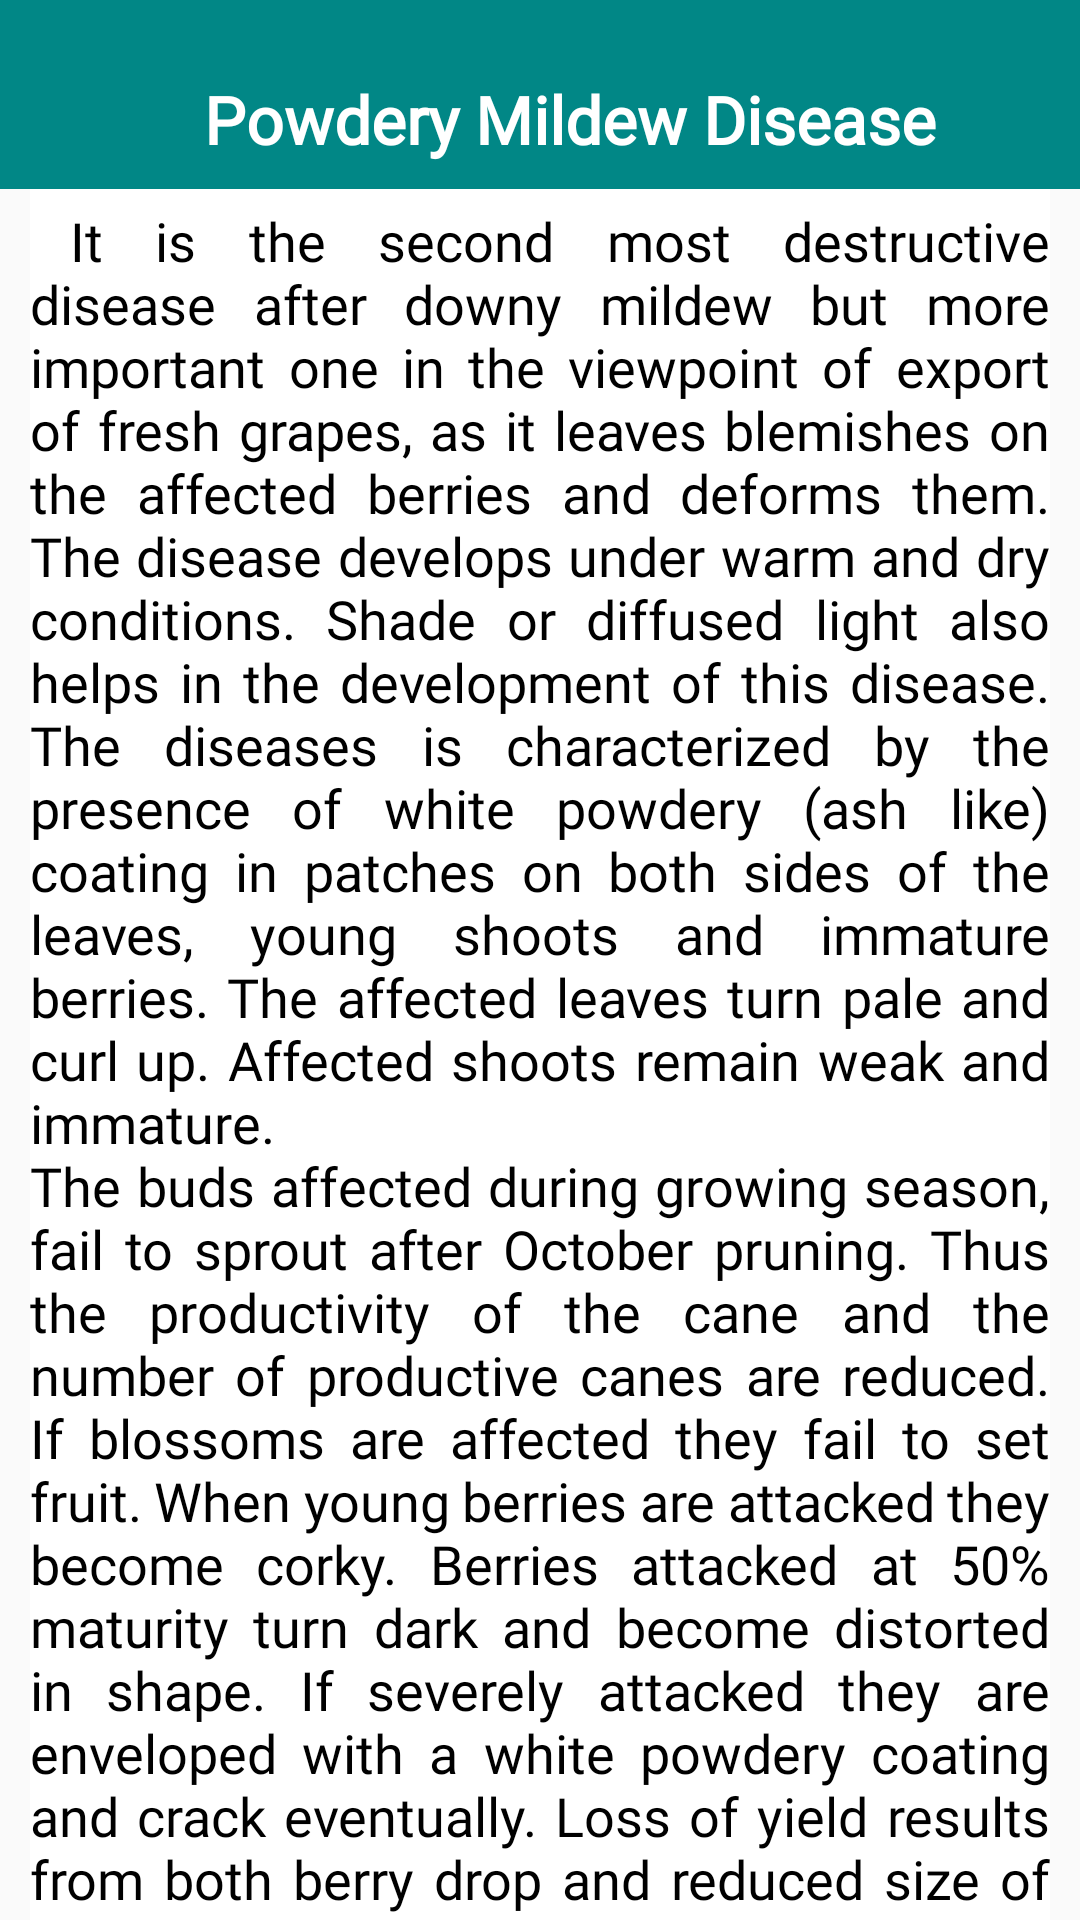

Write the Android layout XML for this screen, with the resource values it uses.
<!-- AndroidManifest.xml: application theme Theme.GrapeDiseaseApp -->
<!-- res/layout/activity_powdery.xml -->
<?xml version="1.0" encoding="utf-8"?>
<LinearLayout
    xmlns:android="http://schemas.android.com/apk/res/android"
    xmlns:app="http://schemas.android.com/apk/res-auto"
    xmlns:tools="http://schemas.android.com/tools"
    android:layout_width="match_parent"
    android:layout_height="match_parent"
    android:orientation="vertical"
    tools:context=".PowderyActivity">

    <RelativeLayout
        android:layout_width="match_parent"
        android:layout_height="wrap_content"
        android:background="@color/teal_700">
        <ImageButton
            android:id="@+id/backArrowId"
            android:layout_width="48dp"
            android:layout_height="48dp"
            android:layout_marginHorizontal="10dp"
            android:layout_marginTop="15dp"
            android:background="@android:color/transparent"
            android:src="@drawable/ic_arrow_back"
            tools:ignore="SpeakableTextPresentCheck"
            app:tint="@color/white"
            android:contentDescription="TODO" />
        <TextView
            android:layout_width="match_parent"
            android:layout_height="wrap_content"
            android:text="@string/powdery_title"
            android:layout_toEndOf="@+id/backArrowId"
            android:textSize="22sp"
            android:textStyle="bold"
            android:textColor="@color/white"
            android:layout_marginTop="25dp"
            android:fontFamily="@font/font_regular"/>
    </RelativeLayout>

    <androidx.core.widget.NestedScrollView
        android:layout_width="match_parent"
        android:layout_height="match_parent">
        <LinearLayout
            android:layout_width="match_parent"
            android:layout_height="wrap_content"
            android:layout_marginHorizontal="10dp"
            android:orientation="vertical"
            android:background="@color/white">
            <TextView
                android:layout_width="match_parent"
                android:layout_height="wrap_content"
                android:text="@string/powdery_info"
                android:fontFamily="@font/font_regular"
                android:textSize="18sp"
                android:textColor="@color/black"
                android:justificationMode="inter_word"
                android:layout_marginTop="5dp"/>
            <ImageView
                android:layout_width="match_parent"
                android:layout_height="100dp"
                android:src="@drawable/powdery"
                android:scaleType="fitXY"/>
            <TextView
                android:layout_width="match_parent"
                android:layout_height="wrap_content"
                android:text="@string/downy_confirm_title"
                android:textSize="18sp"
                android:textStyle="bold"
                android:textColor="@color/black"
                android:justificationMode="inter_word"/>
            <TextView
                android:layout_width="match_parent"
                android:layout_height="wrap_content"
                android:text="@string/powdery_confirm"
                android:fontFamily="@font/font_regular"
                android:textSize="18sp"
                android:textColor="@color/black"
                android:layout_marginStart="10dp"
                android:justificationMode="inter_word"/>
            <TextView
                android:layout_width="match_parent"
                android:layout_height="wrap_content"
                android:text="@string/symptoms"
                android:textSize="18sp"
                android:textStyle="bold"
                android:textColor="@color/black"
                android:justificationMode="inter_word"/>
            <TextView
                android:layout_width="match_parent"
                android:layout_height="wrap_content"
                android:text="@string/powdery_symptomslist"
                android:fontFamily="@font/font_regular"
                android:textSize="18sp"
                android:textColor="@color/black"
                android:layout_marginStart="10dp"
                android:justificationMode="inter_word"/>
            <TextView
                android:layout_width="match_parent"
                android:layout_height="wrap_content"
                android:text="@string/oc_title"
                android:textSize="18sp"
                android:textStyle="bold"
                android:textColor="@color/black"
                android:justificationMode="inter_word"/>
            <TextView
                android:layout_width="match_parent"
                android:layout_height="wrap_content"
                android:text="@string/powdery_oc"
                android:fontFamily="@font/font_regular"
                android:textSize="18sp"
                android:textColor="@color/black"
                android:layout_marginStart="10dp"
                android:justificationMode="inter_word"/>
            <TextView
                android:layout_width="match_parent"
                android:layout_height="wrap_content"
                android:text="@string/cc_titel"
                android:textSize="18sp"
                android:textStyle="bold"
                android:textColor="@color/black"
                android:justificationMode="inter_word"/>
            <TextView
                android:layout_width="match_parent"
                android:layout_height="wrap_content"
                android:text="@string/powdery_cc"
                android:fontFamily="@font/font_regular"
                android:textSize="18sp"
                android:textColor="@color/black"
                android:layout_marginStart="10dp"
                android:justificationMode="inter_word"/>
            <TextView
                android:layout_width="match_parent"
                android:layout_height="wrap_content"
                android:text="@string/precautions"
                android:textSize="18sp"
                android:textStyle="bold"
                android:textColor="@color/black"
                android:justificationMode="inter_word"/>
            <TextView
                android:layout_width="match_parent"
                android:layout_height="wrap_content"
                android:text="@string/powdery_take_precautions"
                android:fontFamily="@font/font_regular"
                android:textSize="18sp"
                android:textColor="@color/black"
                android:layout_marginStart="10dp"
                android:justificationMode="inter_word"/>
            <TextView
                android:layout_width="match_parent"
                android:layout_height="wrap_content"
                android:text="@string/downy_ai_title"
                android:textSize="18sp"
                android:textStyle="bold"
                android:textColor="@color/black"
                android:justificationMode="inter_word"/>
            <TextView
                android:layout_width="match_parent"
                android:layout_height="wrap_content"
                android:text="@string/powdery_ai"
                android:fontFamily="@font/font_regular"
                android:textSize="18sp"
                android:textColor="@color/black"
                android:layout_marginStart="10dp"
                android:justificationMode="inter_word"/>
        </LinearLayout>
    </androidx.core.widget.NestedScrollView>

</LinearLayout>
<!-- resources referenced by this layout -->
<resources>
  <color name="black">#FF000000</color>
  <color name="teal_700">#FF018786</color>
  <color name="white">#FFFFFFFF</color>
  <string name="cc_titel">Chemical Control:</string>
  <string name="downy_ai_title">Active Ingredients</string>
  <string name="downy_confirm_title">Confirm the diagnosis:</string>
  <string name="oc_title">Organic Control:</string>
  <string name="powdery_ai">\u2022 Tebuconazole 50.0% WG, Trifloxystrobin 25.0% WG;\n\u2022 Tebuconazole 25.9% EC;\n\u2022 Hexaconazole 5.0% SC;\n\u2022 Kresozim-Methyl 44.3% SC;</string>
  <string name="powdery_cc">Always consider an integrated approach with preventive measures together with biological treatments if available. Good spray coverage of all green plant surfaces and timely application is required. Protectants based on sulfur, oils, bicarbonates or fatty acids could be used to reduce the initial infection. Products based on strobilurins and azonaphthalenes can be sprayed once the mildewas been detected.</string>
  <string name="powdery_confirm">\u2022 Yellow spots on young leaves, near the margins.\n\u2022 Gray to white powdery fungal growth on spots.\n\u2022 On veins and shoots, brown or black patches.\n\u2022 Fruit may turn dark brown and scarred.</string>
  <string name="powdery_oc">Sulfur, horticultural oil and a variety of commercial products are accepted on organically certified grapes. The parasitic fungus Ampelomyces quisqualis has been reported to thwart the life cycle of Erysiphe necator. Fungus-eating mites and beetles have been reported to reduce powdery mildew colonies on some vines.</string>
  <string name="powdery_symptomslist" tools:ignore="StringEscaping">\u2022 The disease can be identified by areas of white, ash-like powder on the undersides of leaves, young shoots, and immature berries.   \n\u2022 The affected leaves become pale in colour and curl up. Affected shoots tend to be immature and frail. \n\u2022 After being pruned in October, the damaged buds from the growing season do not sprout. \n\u2022 As a result, both the cane’s productivity and the number of productive canes are decreased. \n\u2022 Blossoms that are harmed are unable to produce fruit. Young berries become corky when they are attacked. \n\u2022 They become covered in a white powdery layer after being extensively damaged, and eventually, they fracture.
      </string>
  <string name="powdery_take_precautions">\u2022 Spraying Wettable Sulphur (1.5kg/200 liters of water) will quickly and effectively eliminate powdery mildew.  \n\u2022 Spraying should be done carefully because it can burn the berry skin and leave tiny black flecks. \n\u2022 The dust should be evenly distributed across the sections of the damaged plants. \n\u2022 The disease can be controlled more effectively and for a longer period of time using systemic fungicides like Bayleton (1g/liter of water), Calaxin (3-4 ml/10 liters of water), or Benomyl (5g/10 liters of water.
      </string>
  <string name="powdery_title">Powdery Mildew Disease</string>
  <string name="precautions">Precautions:</string>
  <string name="symptoms">Symptoms:</string>
  <color name="purple_700">#FF3700B3</color>
  <color name="teal_200">#FF03DAC5</color>
</resources>
